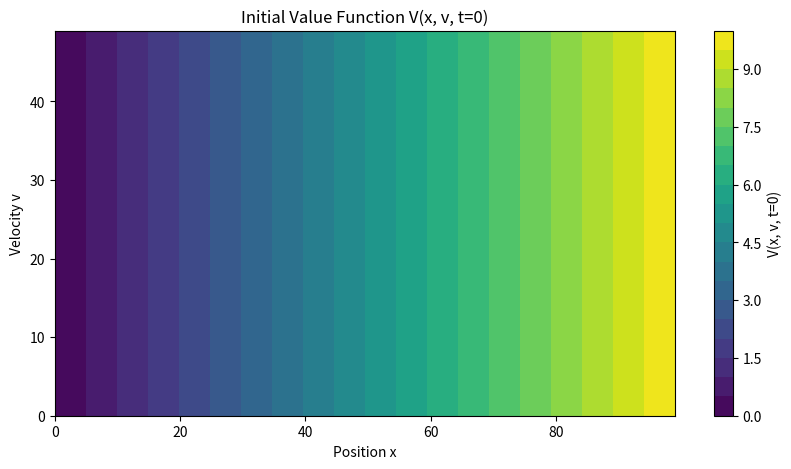

Write Python code to recreate this figure.
import numpy as np
import matplotlib.pyplot as plt

# 参数设置
alpha_T = 1.0  # 时间成本权重
alpha_E = 0.1  # 能耗成本权重
x_max = 10.0   # 位置的最大值
v_max = 5.0    # 速度的最大值
t_max = 10.0   # 时间的最大值
Nx = 100       # 位置的离散点数
Nv = 50        # 速度的离散点数
Nt = 100       # 时间的离散点数

# 网格生成
x = np.linspace(0, x_max, Nx)
v = np.linspace(0, v_max, Nv)
X, V = np.meshgrid(x, v)

# 时间步长和空间步长
dx = x[1] - x[0]
dv = v[1] - v[0]
dt = t_max / (Nt - 1)

# 初始化价值函数V
V = np.zeros((Nt, Nx, Nv))

# 边界条件
V[:, :, -1] = (x - x_max)**2  # 终端时间的价值函数


# 向后时间步进求解HJB方程
for n in range(Nt-2, -1, -1):
    for i in range(1, Nx-1):
        for j in range(1, Nv-1):
            # 计算梯度
            Vx = (V[n, i+1, j] - V[n, i-1, j]) / (2 * dx)
            Vv = (V[n, i, j+1] - V[n, i, j-1]) / (2 * dv)
            
            # 计算Hamiltonian
            H = lambda u_a: alpha_T / v[j] + alpha_E * u_a**2 + Vx * v[j] + Vv * u_a
            
            # 寻找最小化Hamiltonian的加速度u_a
            u_a_opt = 0  # 在这个简化模型中，我们假设最优加速度为0
            V[n, i, j] = V[n+1, i, j] + dt * H(u_a_opt)

# 可视化结果
plt.figure(figsize=(10, 5))
plt.contourf(X, V[0], levels=20, cmap='viridis')  # 使用X和V[0]，它们都是2D数组
plt.colorbar(label='V(x, v, t=0)')
plt.xlabel('Position x')
plt.ylabel('Velocity v')
plt.title('Initial Value Function V(x, v, t=0)')
plt.show()